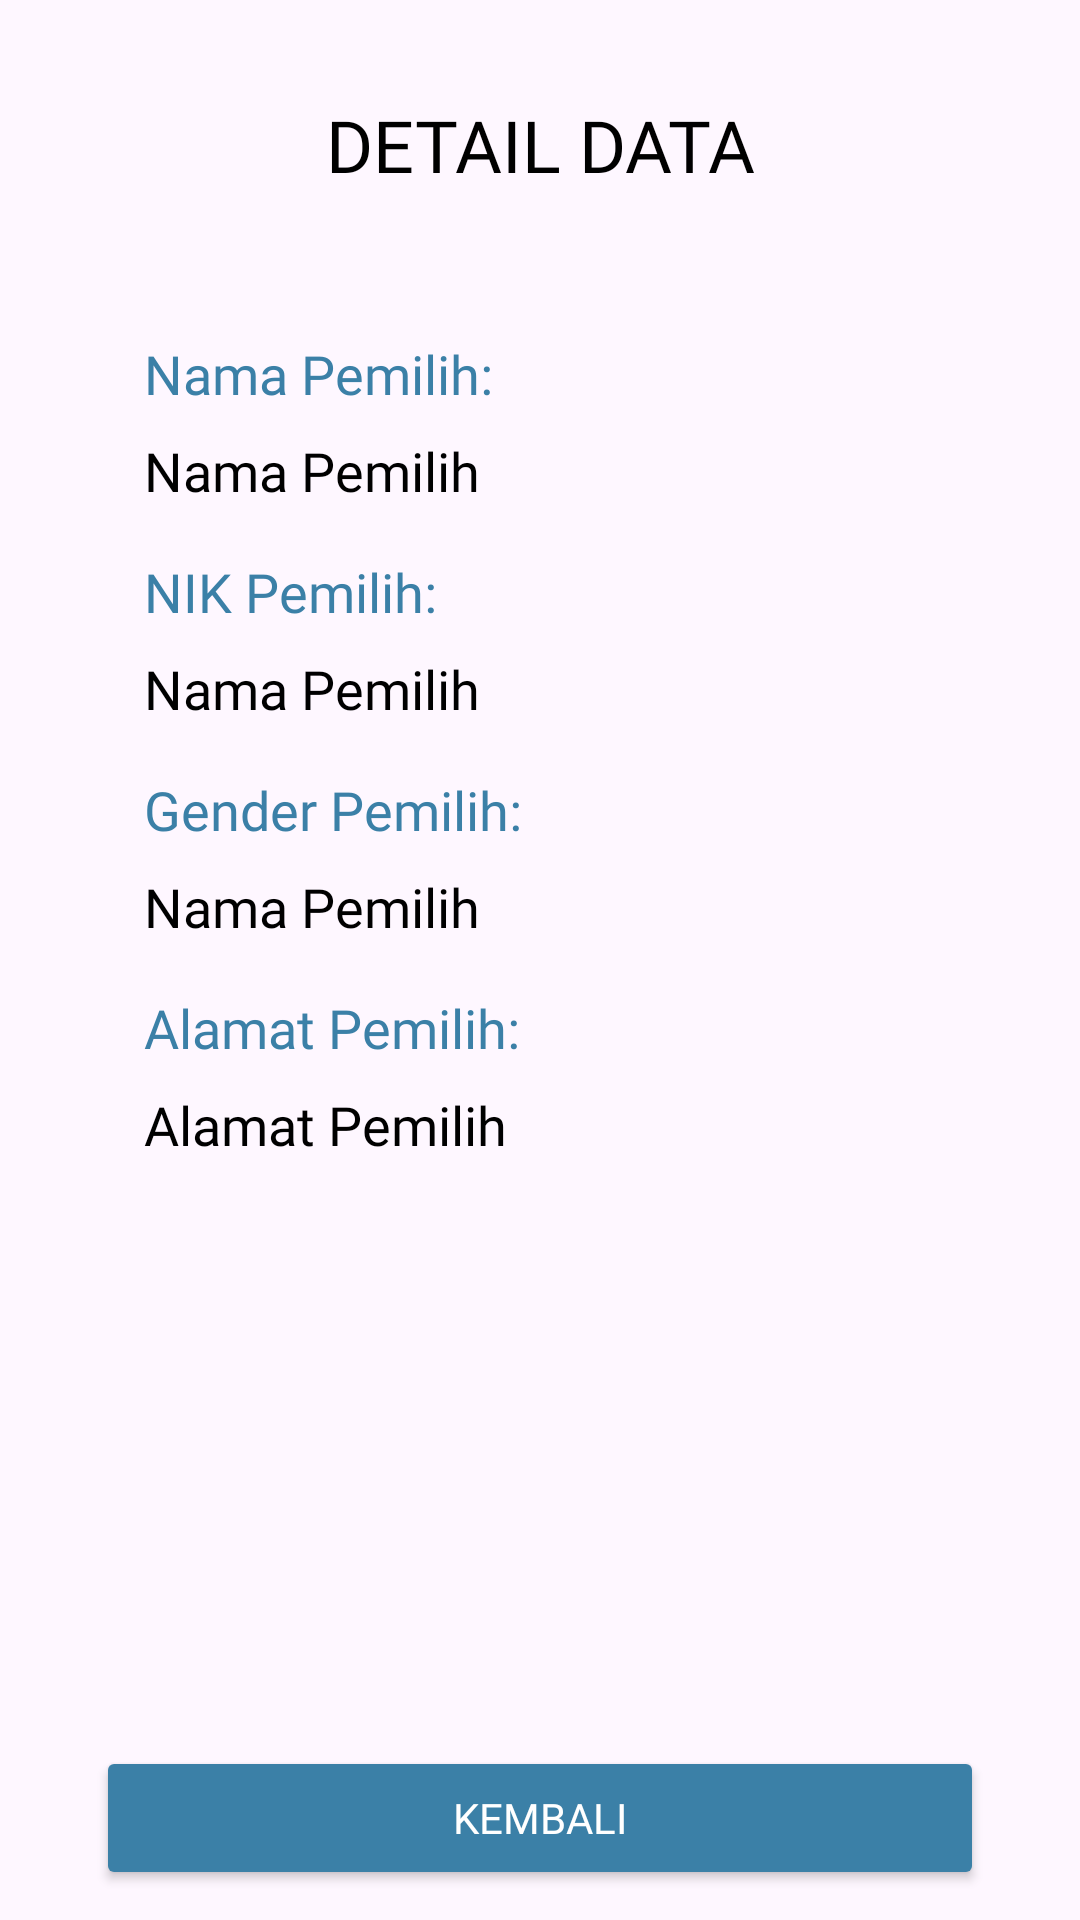

Produce the Android XML layout that renders to this screen, including the resource entries it uses.
<!-- AndroidManifest.xml: application theme Theme.PPPB1_Room_KPU -->
<!-- res/layout/activity_detail.xml -->
<?xml version="1.0" encoding="utf-8"?>
<androidx.constraintlayout.widget.ConstraintLayout xmlns:android="http://schemas.android.com/apk/res/android"
    xmlns:app="http://schemas.android.com/apk/res-auto"
    xmlns:tools="http://schemas.android.com/tools"
    android:id="@+id/main"
    android:layout_width="match_parent"
    android:layout_height="match_parent"
    tools:context="ui.DetailActivity">

    <TextView
        android:id="@+id/tv_detail"
        android:layout_width="wrap_content"
        android:layout_height="wrap_content"
        android:gravity="center"
        android:textColor="@color/black"
        android:fontFamily="@font/poppins_bold"
        android:textSize="24dp"
        app:layout_constraintTop_toTopOf="parent"
        app:layout_constraintStart_toStartOf="parent"
        app:layout_constraintEnd_toEndOf="parent"
        android:text="DETAIL DATA"
        android:layout_marginHorizontal="32dp"
        android:layout_marginTop="32dp"/>

    <LinearLayout
        android:layout_width="match_parent"
        android:layout_height="wrap_content"
        android:orientation="vertical"
        android:layout_marginTop="32dp"
        android:padding="16dp"
        app:layout_constraintTop_toBottomOf="@id/tv_detail"
        android:layout_marginHorizontal="32dp">

        <TextView
            android:id="@+id/txt_nama"
            android:layout_width="match_parent"
            android:layout_height="wrap_content"
            android:textColor="@color/blue"
            android:fontFamily="@font/poppins_bold"
            android:textSize="18sp"
            android:text="Nama Pemilih: "/>

        <TextView
            android:id="@+id/nama_detail"
            android:layout_width="match_parent"
            android:layout_height="wrap_content"
            android:textColor="@color/black"
            android:fontFamily="@font/poppins_regular"
            android:textSize="18sp"
            android:text="Nama Pemilih"
            android:layout_marginTop="8dp"/>

        <TextView
            android:id="@+id/txt_nik"
            android:layout_width="match_parent"
            android:layout_height="wrap_content"
            android:textColor="@color/blue"
            android:fontFamily="@font/poppins_bold"
            android:textSize="18sp"
            android:text="NIK Pemilih: "
            android:layout_marginTop="16dp"/>

        <TextView
            android:id="@+id/nik_detail"
            android:layout_width="match_parent"
            android:layout_height="wrap_content"
            android:textColor="@color/black"
            android:fontFamily="@font/poppins_regular"
            android:textSize="18sp"
            android:text="Nama Pemilih"
            android:layout_marginTop="8dp"/>

        <TextView
            android:id="@+id/txt_gender"
            android:layout_width="match_parent"
            android:layout_height="wrap_content"
            android:textColor="@color/blue"
            android:fontFamily="@font/poppins_bold"
            android:textSize="18sp"
            android:text="Gender Pemilih: "
            android:layout_marginTop="16dp"/>

        <TextView
            android:id="@+id/gender_detail"
            android:layout_width="match_parent"
            android:layout_height="wrap_content"
            android:textColor="@color/black"
            android:fontFamily="@font/poppins_regular"
            android:textSize="18sp"
            android:text="Nama Pemilih"
            android:layout_marginTop="8dp"/>

        <TextView
            android:id="@+id/txt_alamat"
            android:layout_width="match_parent"
            android:layout_height="wrap_content"
            android:textColor="@color/blue"
            android:fontFamily="@font/poppins_bold"
            android:textSize="18sp"
            android:text="Alamat Pemilih: "
            android:layout_marginTop="16dp"/>

        <TextView
            android:id="@+id/alamat_detail"
            android:layout_width="match_parent"
            android:layout_height="wrap_content"
            android:textColor="@color/black"
            android:fontFamily="@font/poppins_regular"
            android:textSize="18sp"
            android:text="Alamat Pemilih"
            android:layout_marginTop="8dp"/>
    </LinearLayout>

    <Button
        android:id="@+id/btn_kembali"
        android:layout_width="match_parent"
        android:layout_height="wrap_content"
        android:text="KEMBALI"
        android:layout_marginTop="32dp"
        android:textColor="@color/white"
        android:layout_marginBottom="10dp"
        android:fontFamily="@font/poppins_bold"
        android:backgroundTint="@color/blue"
        app:layout_constraintBottom_toBottomOf="parent"
        app:layout_constraintStart_toStartOf="parent"
        app:layout_constraintEnd_toEndOf="parent"
        android:layout_marginHorizontal="32dp"/>

</androidx.constraintlayout.widget.ConstraintLayout>
<!-- resources referenced by this layout -->
<resources>
  <color name="black">#FF000000</color>
  <color name="blue">#FF3B80A7</color>
  <color name="white">#FFFFFFFF</color>
  <style name="Theme.PPPB1_Room_KPU" parent="Base.Theme.PPPB1_Room_KPU" />
  <style name="Base.Theme.PPPB1_Room_KPU" parent="Theme.Material3.DayNight.NoActionBar">
          
          
      </style>
</resources>
